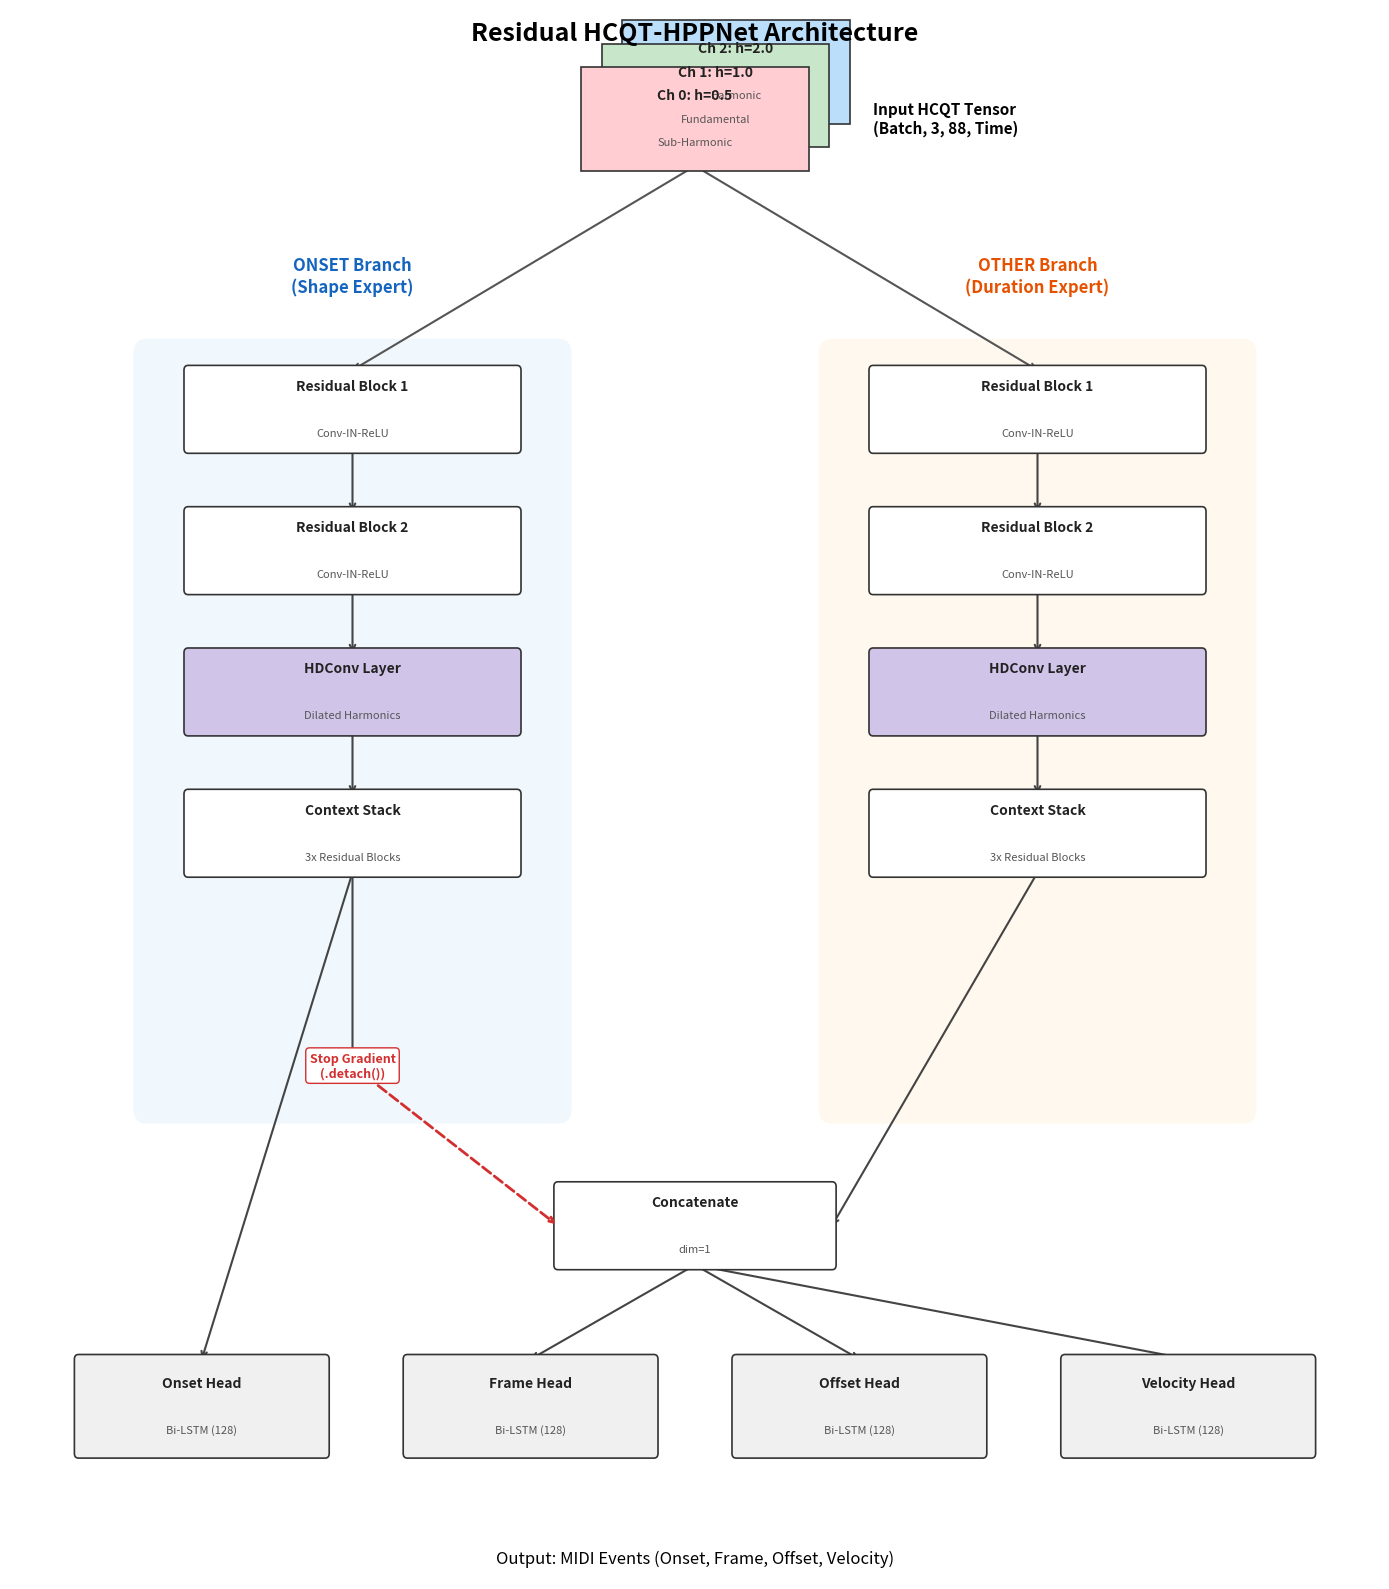

Here is the Python script that generated this plot:
import matplotlib.pyplot as plt
import matplotlib.patches as patches

def draw_professional_architecture(save_path="hcqt_residual_hppnet_paper.png"):
    # --- Configuración del Lienzo ---
    fig, ax = plt.subplots(figsize=(14, 16))
    ax.set_xlim(0, 100)
    ax.set_ylim(0, 100)
    ax.axis('off')
    
    # --- Paleta de Colores (Estilo Académico Moderno) ---
    c_h05 = '#FFCDD2'  # Rojo suave (Canal 1)
    c_h1  = '#C8E6C9'  # Verde suave (Canal 2)
    c_h2  = '#BBDEFB'  # Azul suave (Canal 3)
    
    c_onset_bg = '#E3F2FD' # Fondo azulado para rama Onset
    c_other_bg = '#FFF3E0' # Fondo anaranjado para rama Other
    
    c_block = '#FFFFFF'    # Bloques blancos
    c_hdc   = '#D1C4E9'    # HDConv (Violeta suave)
    c_lstm  = '#F0F0F0'    # Gris muy claro
    c_edge  = '#333333'    # Bordes oscuros
    
    # --- Funciones de Dibujo ---
    def draw_box(x, y, w, h, color, label, sublabel=None, fontsize=10, style="round,pad=0.3"):
        box = patches.FancyBboxPatch((x, y), w, h, boxstyle=style, 
                                     linewidth=1.2, edgecolor=c_edge, facecolor=color, zorder=3)
        ax.add_patch(box)
        ax.text(x + w/2, y + h/2 + (1.5 if sublabel else 0), label, 
                ha='center', va='center', fontsize=fontsize, fontweight='bold', color='#222', zorder=4)
        if sublabel:
            ax.text(x + w/2, y + h/2 - 1.5, sublabel, 
                    ha='center', va='center', fontsize=fontsize-2, style='italic', color='#555', zorder=4)
        return (x + w/2, y) # Return bottom center

    def draw_arrow(x1, y1, x2, y2, style='->', ls='-', color='#444'):
        ax.annotate("", xy=(x2, y2), xytext=(x1, y1),
                    arrowprops=dict(arrowstyle=style, color=color, lw=1.5, linestyle=ls, shrinkA=0, shrinkB=0),
                    zorder=2)

    # ==========================================
    # 1. INPUT HCQT (REPRESENTACIÓN 3D)
    # ==========================================
    # Dibujamos 3 capas apiladas para que sea OBVIO que es HCQT
    start_x, start_y = 42, 90
    w_lay, h_lay = 16, 6
    offset = 1.5
    
    # Capa h=2
    draw_box(start_x + 2*offset, start_y + 2*offset, w_lay, h_lay, c_h2, "Ch 2: h=2.0", "Harmonic", style="square")
    # Capa h=1
    draw_box(start_x + offset, start_y + offset, w_lay, h_lay, c_h1, "Ch 1: h=1.0", "Fundamental", style="square")
    # Capa h=0.5
    draw_box(start_x, start_y, w_lay, h_lay, c_h05, "Ch 0: h=0.5", "Sub-Harmonic", style="square")
    
    # Etiqueta Global Input
    ax.text(start_x + w_lay + 5, start_y + h_lay/2, "Input HCQT Tensor\n(Batch, 3, 88, Time)", 
            va='center', fontsize=11, fontweight='bold')

    # Punto de salida del input
    p_input_out = (start_x + w_lay/2, start_y)

    # ==========================================
    # 2. RAMAS (ONSET vs OTHER)
    # ==========================================
    y_start_branches = 82
    w_col = 30
    h_col = 48
    
    # Fondo Rama Onset (Izquierda)
    rect_on = patches.FancyBboxPatch((10, 30), w_col, h_col, boxstyle="round,pad=1", fc=c_onset_bg, ec='none', alpha=0.5)
    ax.add_patch(rect_on)
    ax.text(25, y_start_branches, "ONSET Branch\n(Shape Expert)", ha='center', fontsize=12, fontweight='bold', color='#1565C0')

    # Fondo Rama Other (Derecha)
    rect_off = patches.FancyBboxPatch((60, 30), w_col, h_col, boxstyle="round,pad=1", fc=c_other_bg, ec='none', alpha=0.5)
    ax.add_patch(rect_off)
    ax.text(75, y_start_branches, "OTHER Branch\n(Duration Expert)", ha='center', fontsize=12, fontweight='bold', color='#E65100')

    # --- Bloques Internos ---
    block_h = 5
    gap = 4
    y_curr = 72
    
    for i in range(2): # Resblocks iniciales
        draw_box(13, y_curr, 24, block_h, c_block, f"Residual Block {i+1}", "Conv-IN-ReLU")
        draw_box(63, y_curr, 24, block_h, c_block, f"Residual Block {i+1}", "Conv-IN-ReLU")
        # Flechas intermedias
        if i == 0:
            draw_arrow(25, y_curr, 25, y_curr - gap)
            draw_arrow(75, y_curr, 75, y_curr - gap)
        y_curr -= (block_h + gap)

    # HDConv (Diferenciada)
    draw_box(13, y_curr, 24, block_h, c_hdc, "HDConv Layer", "Dilated Harmonics")
    draw_box(63, y_curr, 24, block_h, c_hdc, "HDConv Layer", "Dilated Harmonics")
    # Flechas a HDConv
    draw_arrow(25, y_curr + block_h + gap, 25, y_curr + block_h)
    draw_arrow(75, y_curr + block_h + gap, 75, y_curr + block_h)
    
    y_curr -= (block_h + gap)
    
    # Context
    draw_box(13, y_curr, 24, block_h, c_block, "Context Stack", "3x Residual Blocks")
    draw_box(63, y_curr, 24, block_h, c_block, "Context Stack", "3x Residual Blocks")
    # Flechas a Context
    draw_arrow(25, y_curr + block_h + gap, 25, y_curr + block_h)
    draw_arrow(75, y_curr + block_h + gap, 75, y_curr + block_h)

    # Conectar Input a Ramas
    draw_arrow(p_input_out[0], p_input_out[1], 25, 77, color='#555')
    draw_arrow(p_input_out[0], p_input_out[1], 75, 77, color='#555')

    # ==========================================
    # 3. FUSIÓN Y DETACH
    # ==========================================
    y_fusion = 20
    
    # Caja de Concatenación
    draw_box(40, y_fusion, 20, 5, '#FFF', "Concatenate", "dim=1")
    
    # Salidas de las ramas
    p_onset_end = (25, y_curr)
    p_other_end = (75, y_curr)
    
    # Flecha Onset -> Concat (CON DETACH)
    ax.annotate("Stop Gradient\n(.detach())", xy=(40, y_fusion+2.5), xytext=(25, y_fusion+12),
                arrowprops=dict(arrowstyle="->", color='#D32F2F', lw=2, linestyle="--"),
                ha='center', fontsize=9, color='#D32F2F', fontweight='bold', 
                bbox=dict(boxstyle="round", fc="white", ec="#D32F2F"))
    # Línea visual desde Onset
    draw_arrow(25, y_curr, 25, y_fusion+12) 
    
    # Flecha Other -> Concat
    draw_arrow(75, y_curr, 60, y_fusion+2.5)

    # ==========================================
    # 4. CABEZAS (LSTMs)
    # ==========================================
    y_lstm = 8
    lstm_w = 18
    
    # Onset Head (Directa desde rama Onset)
    draw_box(5, y_lstm, lstm_w, 6, c_lstm, "Onset Head", "Bi-LSTM (128)")
    draw_arrow(25, y_curr, 14, y_lstm+6) # Rama Onset -> Head Onset
    
    # Otras Heads (Desde Concat)
    draw_box(29, y_lstm, lstm_w, 6, c_lstm, "Frame Head", "Bi-LSTM (128)")
    draw_box(53, y_lstm, lstm_w, 6, c_lstm, "Offset Head", "Bi-LSTM (128)")
    draw_box(77, y_lstm, lstm_w, 6, c_lstm, "Velocity Head", "Bi-LSTM (128)")
    
    # Flechas desde Concat
    draw_arrow(50, y_fusion, 38, y_lstm+6)
    draw_arrow(50, y_fusion, 62, y_lstm+6)
    draw_arrow(50, y_fusion, 86, y_lstm+6)

    # Títulos finales
    ax.text(50, 98, "Residual HCQT-HPPNet Architecture", fontsize=18, fontweight='bold', ha='center')
    ax.text(50, 1, "Output: MIDI Events (Onset, Frame, Offset, Velocity)", fontsize=12, style='italic', ha='center')

    plt.tight_layout()
    plt.savefig(save_path, dpi=300, bbox_inches='tight')
    print(f"✅ Diagrama PRO guardado: {save_path}")
    plt.show()

if __name__ == "__main__":
    draw_professional_architecture()